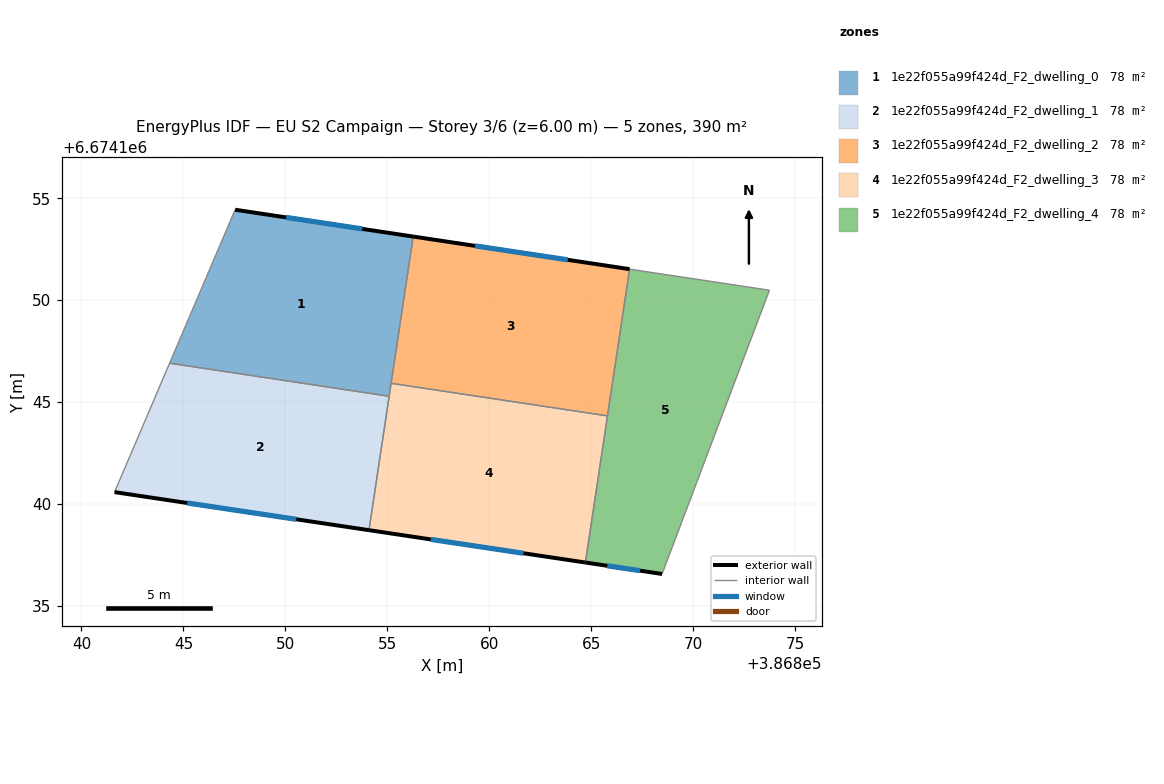
=== STOREY PLAN SPEC (per zone: floor XY polygon, exterior-wall plan segments, windows/doors) ===
zone 1: 1e22f055a99f424d_F2_dwelling_0  (78.1 m²)
  floor: (386856.26, 6674153.12) (386855.09, 6674145.29) (386844.32, 6674146.91) (386847.53, 6674154.43)
  exterior wall: (386856.27, 6674153.12) – (386847.53, 6674154.43)  [8.8 m]
    window: (386853.77, 6674153.50) – (386850.03, 6674154.06)  [4.9 m²]
  interior walls: 4
zone 2: 1e22f055a99f424d_F2_dwelling_1  (78.1 m²)
  floor: (386855.09, 6674145.29) (386854.10, 6674138.72) (386841.62, 6674140.59) (386844.32, 6674146.91)
  exterior wall: (386841.62, 6674140.59) – (386854.10, 6674138.72)  [12.6 m]
    window: (386845.19, 6674140.06) – (386850.53, 6674139.26)  [6.9 m²]
  interior walls: 3
zone 3: 1e22f055a99f424d_F2_dwelling_2  (78.1 m²)
  floor: (386866.88, 6674151.52) (386865.79, 6674144.33) (386855.18, 6674145.92) (386856.26, 6674153.12)
  exterior wall: (386866.88, 6674151.52) – (386856.27, 6674153.12)  [10.7 m]
    window: (386863.84, 6674151.98) – (386859.30, 6674152.66)  [5.9 m²]
  interior walls: 3
zone 4: 1e22f055a99f424d_F2_dwelling_3  (78.1 m²)
  floor: (386865.79, 6674144.33) (386864.71, 6674137.14) (386854.10, 6674138.72) (386855.18, 6674145.92)
  exterior wall: (386854.10, 6674138.72) – (386864.71, 6674137.14)  [10.7 m]
    window: (386857.13, 6674138.27) – (386861.68, 6674137.59)  [5.9 m²]
  interior walls: 4
zone 5: 1e22f055a99f424d_F2_dwelling_4  (78.1 m²)
  floor: (386873.73, 6674150.49) (386868.47, 6674136.58) (386864.71, 6674137.14) (386866.88, 6674151.52)
  exterior wall: (386864.71, 6674137.14) – (386868.47, 6674136.58)  [3.8 m]
    window: (386865.78, 6674136.98) – (386867.39, 6674136.74)  [2.1 m²]
  interior walls: 4

=== DERIVED (storey summary) ===
Building: EU S2 Campaign
Storey: 3 of 6  (floor level z = 6.00 m)
Storey gross floor area: 390.3 m²
Zones on this storey: 5
  - 1e22f055a99f424d_F2_dwelling_0: floor 78.1 m²; exterior wall 8.8 m (26.5 m²); 1 window(s) 4.9 m²; WWR 18.4%
  - 1e22f055a99f424d_F2_dwelling_1: floor 78.1 m²; exterior wall 12.6 m (37.8 m²); 1 window(s) 6.9 m²; WWR 18.4%
  - 1e22f055a99f424d_F2_dwelling_2: floor 78.1 m²; exterior wall 10.7 m (32.2 m²); 1 window(s) 5.9 m²; WWR 18.4%
  - 1e22f055a99f424d_F2_dwelling_3: floor 78.1 m²; exterior wall 10.7 m (32.2 m²); 1 window(s) 5.9 m²; WWR 18.4%
  - 1e22f055a99f424d_F2_dwelling_4: floor 78.1 m²; exterior wall 3.8 m (11.4 m²); 1 window(s) 2.1 m²; WWR 18.4%
Zone adjacency (shared interzone walls):
  - 1e22f055a99f424d_F2_dwelling_0 ↔ 1e22f055a99f424d_F2_dwelling_1
  - 1e22f055a99f424d_F2_dwelling_0 ↔ 1e22f055a99f424d_F2_dwelling_2
  - 1e22f055a99f424d_F2_dwelling_0 ↔ 1e22f055a99f424d_F2_dwelling_3
  - 1e22f055a99f424d_F2_dwelling_1 ↔ 1e22f055a99f424d_F2_dwelling_3
  - 1e22f055a99f424d_F2_dwelling_2 ↔ 1e22f055a99f424d_F2_dwelling_3
  - 1e22f055a99f424d_F2_dwelling_2 ↔ 1e22f055a99f424d_F2_dwelling_4
  - 1e22f055a99f424d_F2_dwelling_3 ↔ 1e22f055a99f424d_F2_dwelling_4